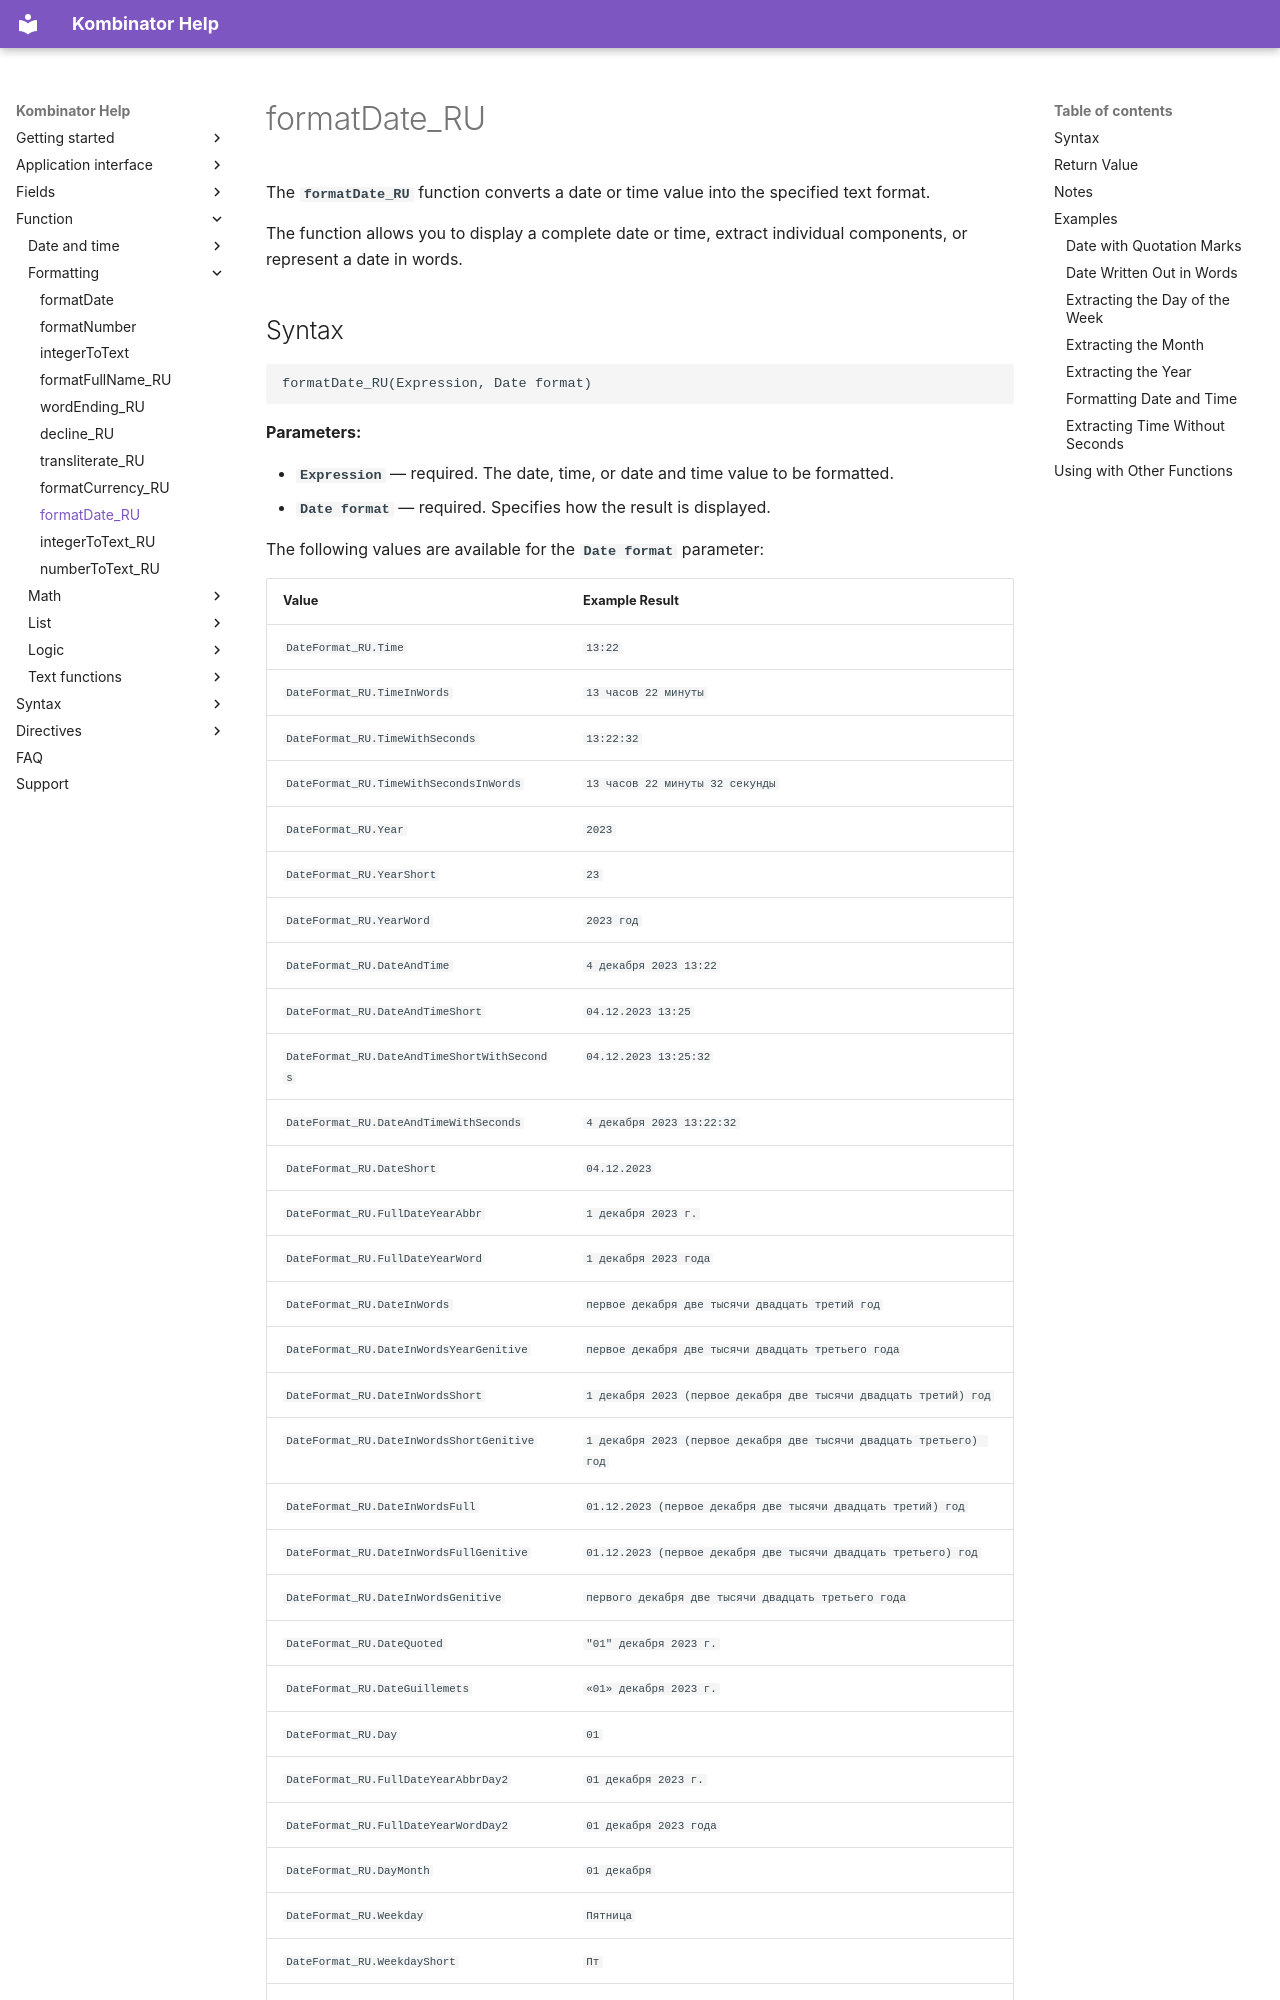

repository: EvgenyAkinshin/kombinator_help_en · page: ReferenceGuide/functions/Formatting/formatDate_RU/index.html · generator: mkdocs

# formatDate_RU

The **`formatDate_RU`** function converts a date or time value into the specified text format.

The function allows you to display a complete date or time, extract individual components, or represent a date in words.
